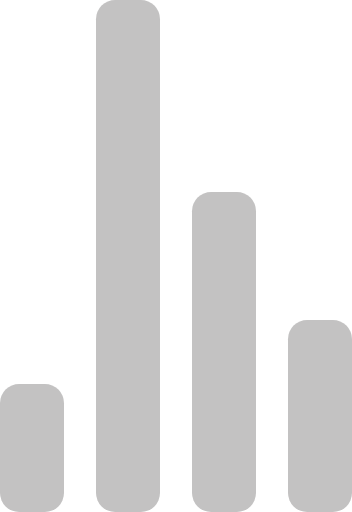
t = 0.00 s
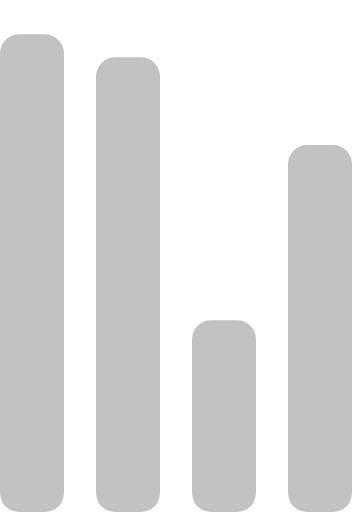
t = 0.72 s
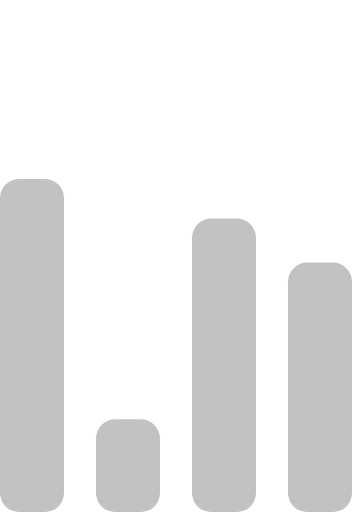
t = 1.43 s
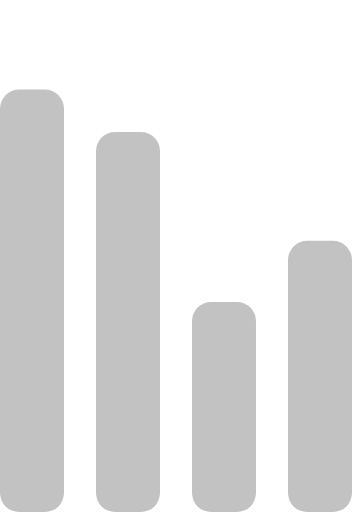
t = 2.15 s
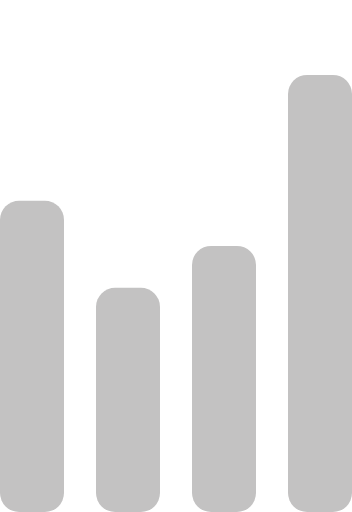
t = 2.87 s
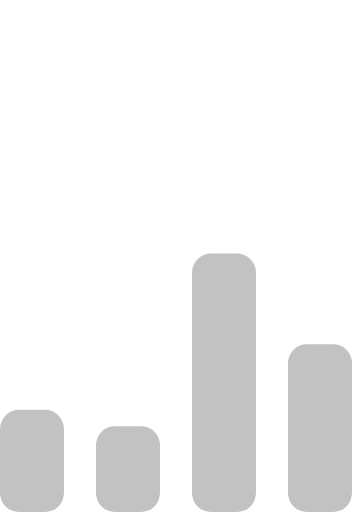
t = 3.58 s

The animated SVG that drew these frames (rendered in a browser with its animation timeline set to each time). Animation: 4 SMIL elements (animate=4); one cycle of 4.30 s, repeats indefinitely.

<!-- By Sam Herbert (@sherb), for everyone. More @ http://goo.gl/7AJzbL -->
<svg width="55" height="80" viewBox="0 0 55 80" xmlns="http://www.w3.org/2000/svg" fill="#c3c2c2">
    <g transform="matrix(1 0 0 -1 0 80)">
        <rect width="10" height="20" rx="3">
            <animate attributeName="height"
                 begin="0s" dur="4.3s"
                 values="20;45;57;80;64;32;66;45;64;23;66;13;64;56;34;34;2;23;76;79;20" calcMode="linear"
                 repeatCount="indefinite" />
        </rect>
        <rect x="15" width="10" height="80" rx="3">
            <animate attributeName="height"
                 begin="0s" dur="2s"
                 values="80;55;33;5;75;23;73;33;12;14;60;80" calcMode="linear"
                 repeatCount="indefinite" />
        </rect>
        <rect x="30" width="10" height="50" rx="3">
            <animate attributeName="height"
                 begin="0s" dur="1.4s"
                 values="50;34;78;23;56;23;34;76;80;54;21;50" calcMode="linear"
                 repeatCount="indefinite" />
        </rect>
        <rect x="45" width="10" height="30" rx="3">
            <animate attributeName="height"
                 begin="0s" dur="2s"
                 values="30;45;13;80;56;72;45;76;34;23;67;30" calcMode="linear"
                 repeatCount="indefinite" />
        </rect>
        
        
    </g>
</svg>